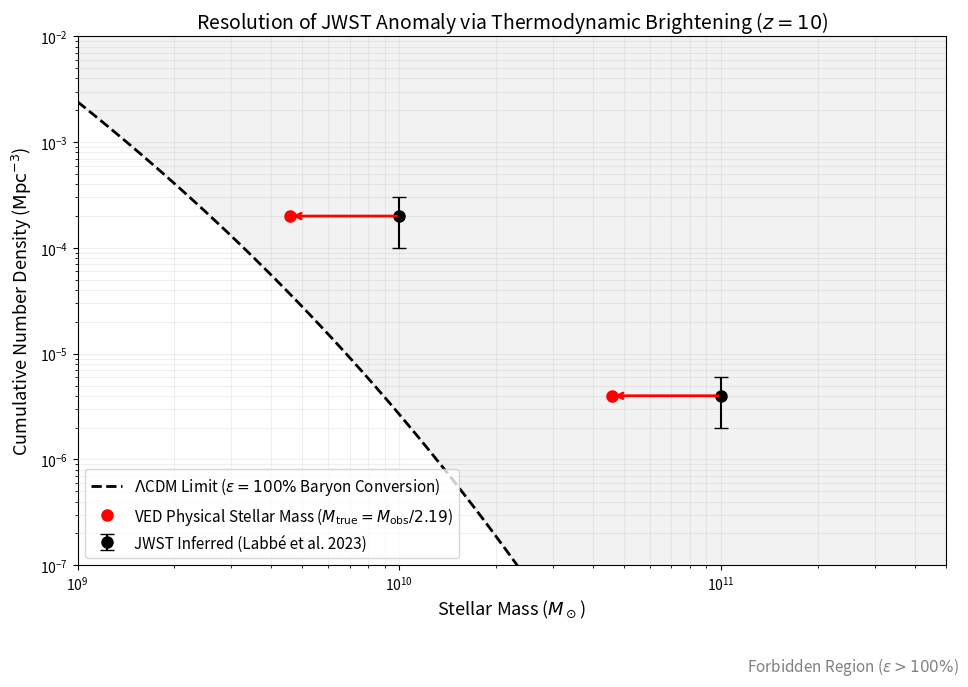

Write the Python code that produced this figure.
# Uncomment the line below if running in Google Colab / Jupyter
# !pip install -q scipy numpy matplotlib

import numpy as np
import matplotlib.pyplot as plt
from scipy.integrate import odeint, trapezoid
from scipy.interpolate import interp1d

print("--- JWST 'IMPOSSIBLE GALAXIES' TEST: LUMINOSITY RESOLUTION ---")
print("Objective: Quantify the mass correction due to VED Thermodynamic Brightening.")
print("-" * 65)

# ==========================================
# 1. COSMOLOGICAL PARAMETERS (VED Bare Baseline)
# ==========================================
h = 0.7267       # EXACT: Updated VED Terminal Velocity (H_local)
Om0 = 0.3116     # VED Bare Primordial Density
Ol0 = 1.0 - Om0  # Exact Flat Spacetime Baseline
Ob0 = 0.04959    # VED Geometric Baryon Density (p_c * gamma_crit)
rho_crit_0 = 2.775e11 * h**2 # M_sun / Mpc^3
rho_m_0 = Om0 * rho_crit_0
fb = Ob0 / Om0   # Cosmic Baryon Fraction (~0.159)

# VED PARAMETERS (For the Correction)
G_RATIO = 1.2165 # EXACT: Updated G_early / G_0 topological derivation

# ==========================================
# 2. PHYSICS ENGINE: EXACT GROWTH INTEGRATION
# ==========================================
def growth_ode(y, a):
    D, D_prime = y
    E = np.sqrt(Om0 * a**-3 + Ol0)
    dE_da = -1.5 * Om0 * a**-4 / E
    friction = 3.0 / a + dE_da / E
    source = 1.5 * Om0 / (a**5 * E**2)
    return [D_prime, -friction * D_prime + source * D]

# Full integration from z=1000 (a=0.001) all the way to z=0 (a=1.0)
a_grid = np.linspace(0.001, 1.0, 2000)
y0 = [a_grid[0], 1.0]
sol = odeint(growth_ode, y0, a_grid)
D_raw = sol[:, 0]

# Exact normalization to present day (D(z=0) = 1.0)
D_norm = D_raw / D_raw[-1]
func_D = interp1d(1.0 / a_grid - 1.0, D_norm)

# ==========================================
# 3. HALO MASS FUNCTION (Sheth-Tormen)
# ==========================================
def get_abundance(M_halo, z):
    sigma8 = 0.812 # EXACT: Updated standard unsuppressed baseline

    # High-z effective spectral index scaling
    sigma_M = sigma8 * (M_halo / (6e14 / h))**(-0.13) * func_D(z)

    # Sheth-Tormen multiplicity
    A, p, q = 0.322, 0.3, 0.707
    delta_c = 1.686
    nu = delta_c / sigma_M
    f_nu = A * np.sqrt(2 * q / np.pi) * (1 + (q * nu**2)**-p) * nu * np.exp(-q * nu**2 / 2)

    # Differential density dn/dlnM
    dn_dlnM = (rho_m_0 / M_halo) * f_nu * 0.13
    return dn_dlnM

# ==========================================
# 4. DATA & CORRECTION LOGIC
# ==========================================
# Labbé et al. (2023) Data Points
jwst_data = [
    (1e10, 2e-4),   # Lower mass bin
    (1e11, 4e-6)    # The "Impossible" massive candidates
]

# Calculate Luminosity Boost Factor (Thomson Scattering for Pop III)
ALPHA_THOMSON = 4.0
boost_factor = G_RATIO**ALPHA_THOMSON   

print(f"VED High-G Factor: {G_RATIO:.4f}x")
print(f"Luminosity Boost (Thomson, alpha={ALPHA_THOMSON}): {boost_factor:.2f}x")
print("-" * 65)

# ==========================================
# 5. GENERATE PLOT DATA
# ==========================================
z_target = 10
mass_grid = np.logspace(9, 12, 100)

# Calculate Theoretical Limit (Cumulative Number Density)
n_cumulative = []
for M in mass_grid:
    M_halo_req = M / fb  # Maximum possible stellar mass assuming epsilon = 100%
    M_integ = np.logspace(np.log10(M_halo_req), 14, 60)
    dn = [get_abundance(m, z_target) for m in M_integ]
    n_cum = trapezoid(dn, np.log(M_integ)) 
    n_cumulative.append(n_cum)

n_cumulative = np.array(n_cumulative)

# ==========================================
# 6. VISUALIZATION
# ==========================================
plt.figure(figsize=(10, 7))

# 1. The "Impossible" Barrier (LCDM limit)
plt.plot(mass_grid, n_cumulative, 'k--', linewidth=2, label=r'$\Lambda$CDM Limit ($\epsilon=100\%$ Baryon Conversion)')
plt.fill_between(mass_grid, n_cumulative, 1, color='gray', alpha=0.1)
plt.text(1.2e11, 1e-8, r'Forbidden Region ($\epsilon > 100\%$)', fontsize=11, color='gray', style='italic')

# 2. Original JWST Data (In Tension)
masses_obs = [p[0] for p in jwst_data]
densities = [p[1] for p in jwst_data]
plt.errorbar(masses_obs, densities, yerr=[[1e-4, 2e-6], [1e-4, 2e-6]], fmt='ko', markersize=8, capsize=5, label='JWST Inferred (Labbé et al. 2023)')

# 3. VED Corrected Data (Strict Thomson Limit)
masses_corr = [m / boost_factor for m in masses_obs]
plt.plot(masses_corr, densities, 'ro', markersize=8, label=r'VED Physical Stellar Mass ($M_{\text{true}} = M_{\text{obs}} / 2.19$)')

# Draw Transition Vectors
for i in range(len(masses_obs)):
    plt.annotate('', xy=(masses_corr[i], densities[i]), xytext=(masses_obs[i], densities[i]),
                 arrowprops=dict(arrowstyle="->", color='red', lw=2))

plt.xscale('log')
plt.yscale('log')
plt.xlim(1e9, 5e11)
plt.ylim(1e-7, 1e-2)
plt.xlabel(r'Stellar Mass ($M_\odot$)', fontsize=13)
plt.ylabel(r'Cumulative Number Density ($\text{Mpc}^{-3}$)', fontsize=13)
plt.title(f'Resolution of JWST Anomaly via Thermodynamic Brightening ($z={z_target}$)', fontsize=14)
plt.legend(fontsize=11, loc='lower left')
plt.grid(True, which="both", ls="-", alpha=0.2)

plt.tight_layout()
plt.savefig('Figure_JWST_Thermodynamic_Resolution.pdf', dpi=300)
print("Saved plot as 'Figure_JWST_Thermodynamic_Resolution.pdf'")
plt.show()
